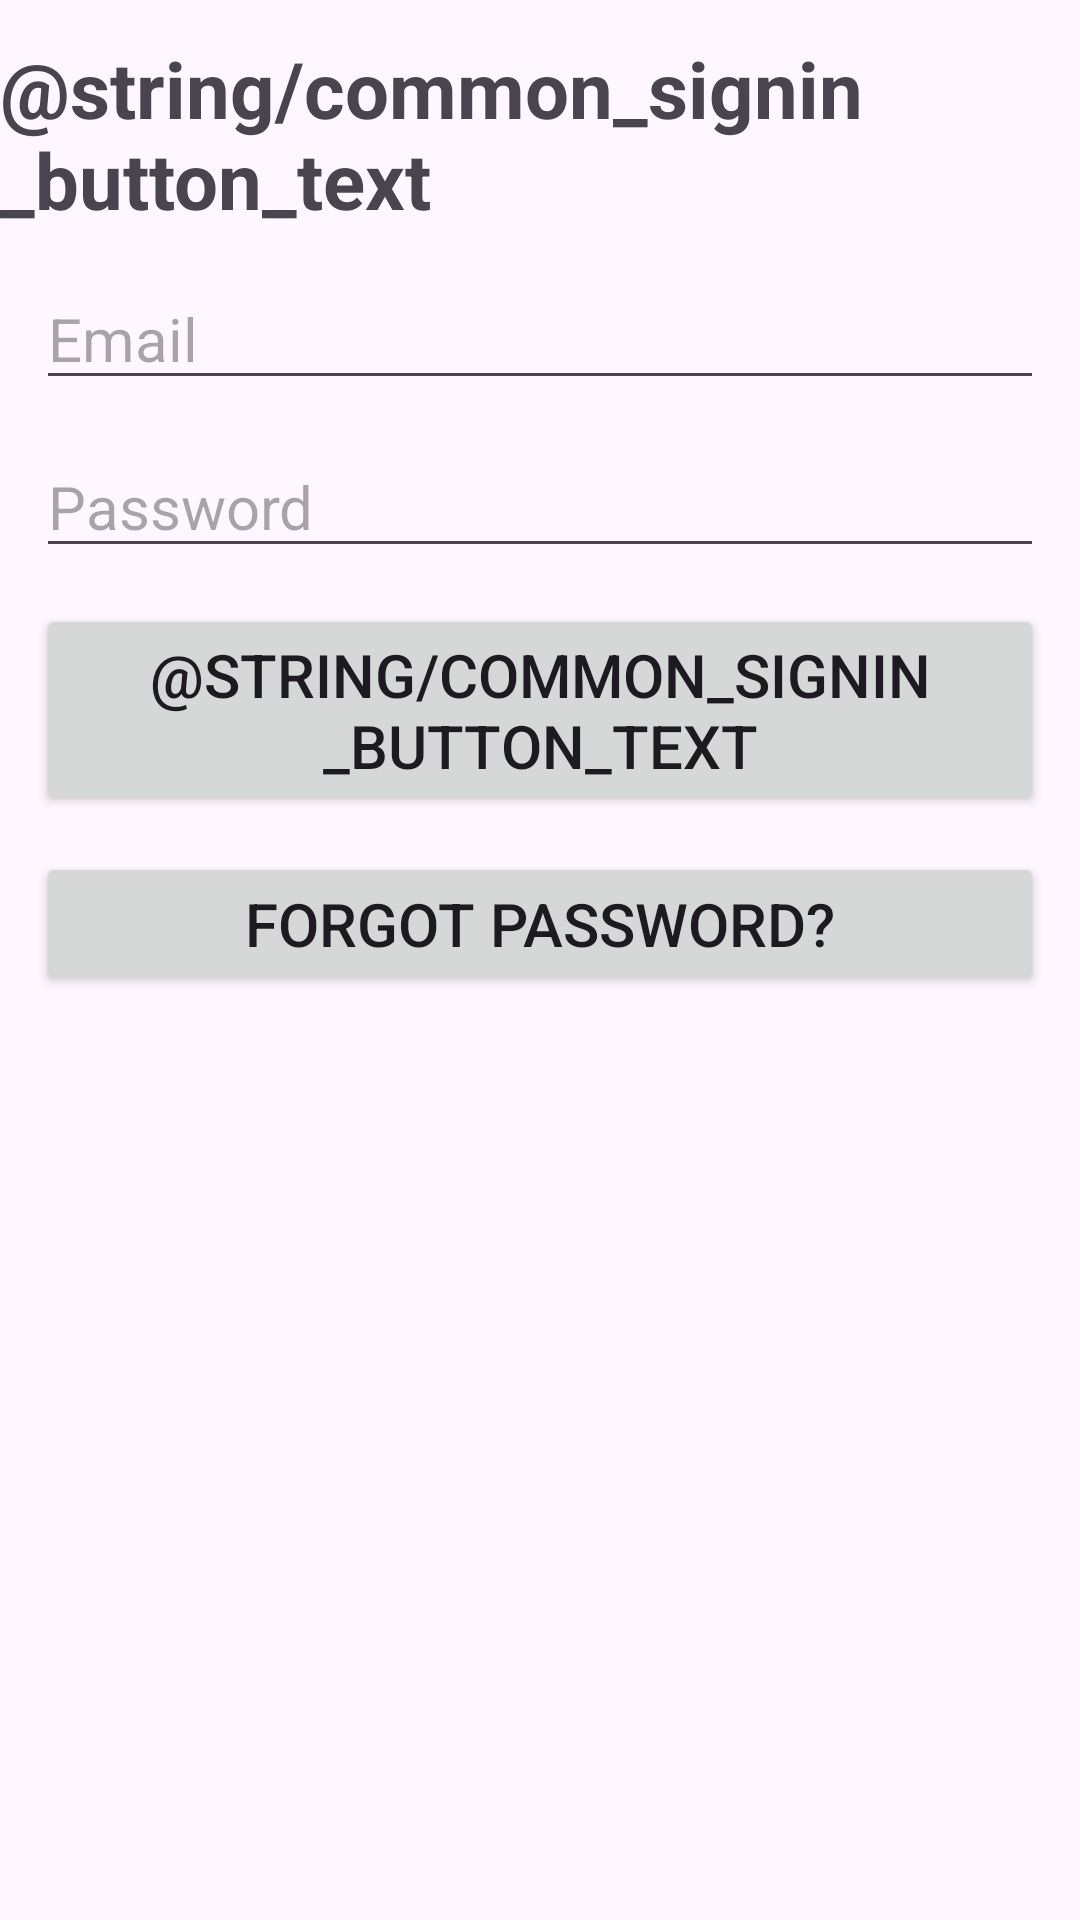

Produce the Android XML layout that renders to this screen, including the resource entries it uses.
<!-- AndroidManifest.xml: application theme Theme.Adds2 -->
<!-- res/layout/sign_dialog.xml -->
<?xml version="1.0" encoding="utf-8"?>
<LinearLayout xmlns:android="http://schemas.android.com/apk/res/android"
    android:layout_width="match_parent"
    android:layout_height="match_parent"
    android:orientation="vertical">

    <TextView
        android:layout_width="wrap_content"
        android:layout_height="wrap_content"
        android:layout_gravity="center_horizontal"
        android:layout_marginTop="@dimen/margin_default"
        android:text="@string/common_signin_button_text"
        android:textSize="@dimen/text_size_large"
        android:textStyle="bold" />

    <EditText
        android:id="@+id/etEmail"
        android:layout_width="match_parent"
        android:layout_height="wrap_content"
        android:layout_marginStart="@dimen/margin_default"
        android:layout_marginTop="@dimen/margin_default"
        android:layout_marginEnd="@dimen/margin_default"
        android:autofillHints="emailAddress"
        android:hint="@string/email_hint"
        android:inputType="textWebEmailAddress"
        android:textSize="@dimen/text_size_default" />

    <EditText
        android:id="@+id/etPassword"
        android:layout_width="match_parent"
        android:layout_height="wrap_content"
        android:layout_marginStart="@dimen/margin_default"
        android:layout_marginTop="12dp"
        android:layout_marginEnd="@dimen/margin_default"
        android:autofillHints="password"
        android:hint="@string/password_hint"
        android:inputType="numberPassword"
        android:textSize="@dimen/text_size_default" />

    <Button
        android:id="@+id/btnSignIn"
        android:layout_width="match_parent"
        android:layout_height="wrap_content"
        android:layout_marginStart="@dimen/margin_default"
        android:layout_marginTop="@dimen/margin_default"
        android:layout_marginEnd="@dimen/margin_default"
        android:text="@string/common_signin_button_text"
        android:textSize="@dimen/text_size_default" />

    <Button
        android:id="@+id/btnForgotPassword"
        android:layout_width="match_parent"
        android:layout_height="wrap_content"
        android:layout_margin="@dimen/margin_default"
        android:text="@string/forgot_password"
        android:textSize="@dimen/text_size_default" />


</LinearLayout>
<!-- resources referenced by this layout -->
<resources>
  <dimen name="margin_default">12dp</dimen>
  <dimen name="text_size_default">20sp</dimen>
  <dimen name="text_size_large">26sp</dimen>
  <string name="email_hint">Email</string>
  <string name="forgot_password">Forgot password?</string>
  <string name="password_hint">Password</string>
  <style name="Theme.Adds2" parent="Base.Theme.Adds2" />
  <style name="Base.Theme.Adds2" parent="Theme.Material3.DayNight.NoActionBar">
          <item name="android:windowFullscreen">true</item>
          
          
      </style>
</resources>
